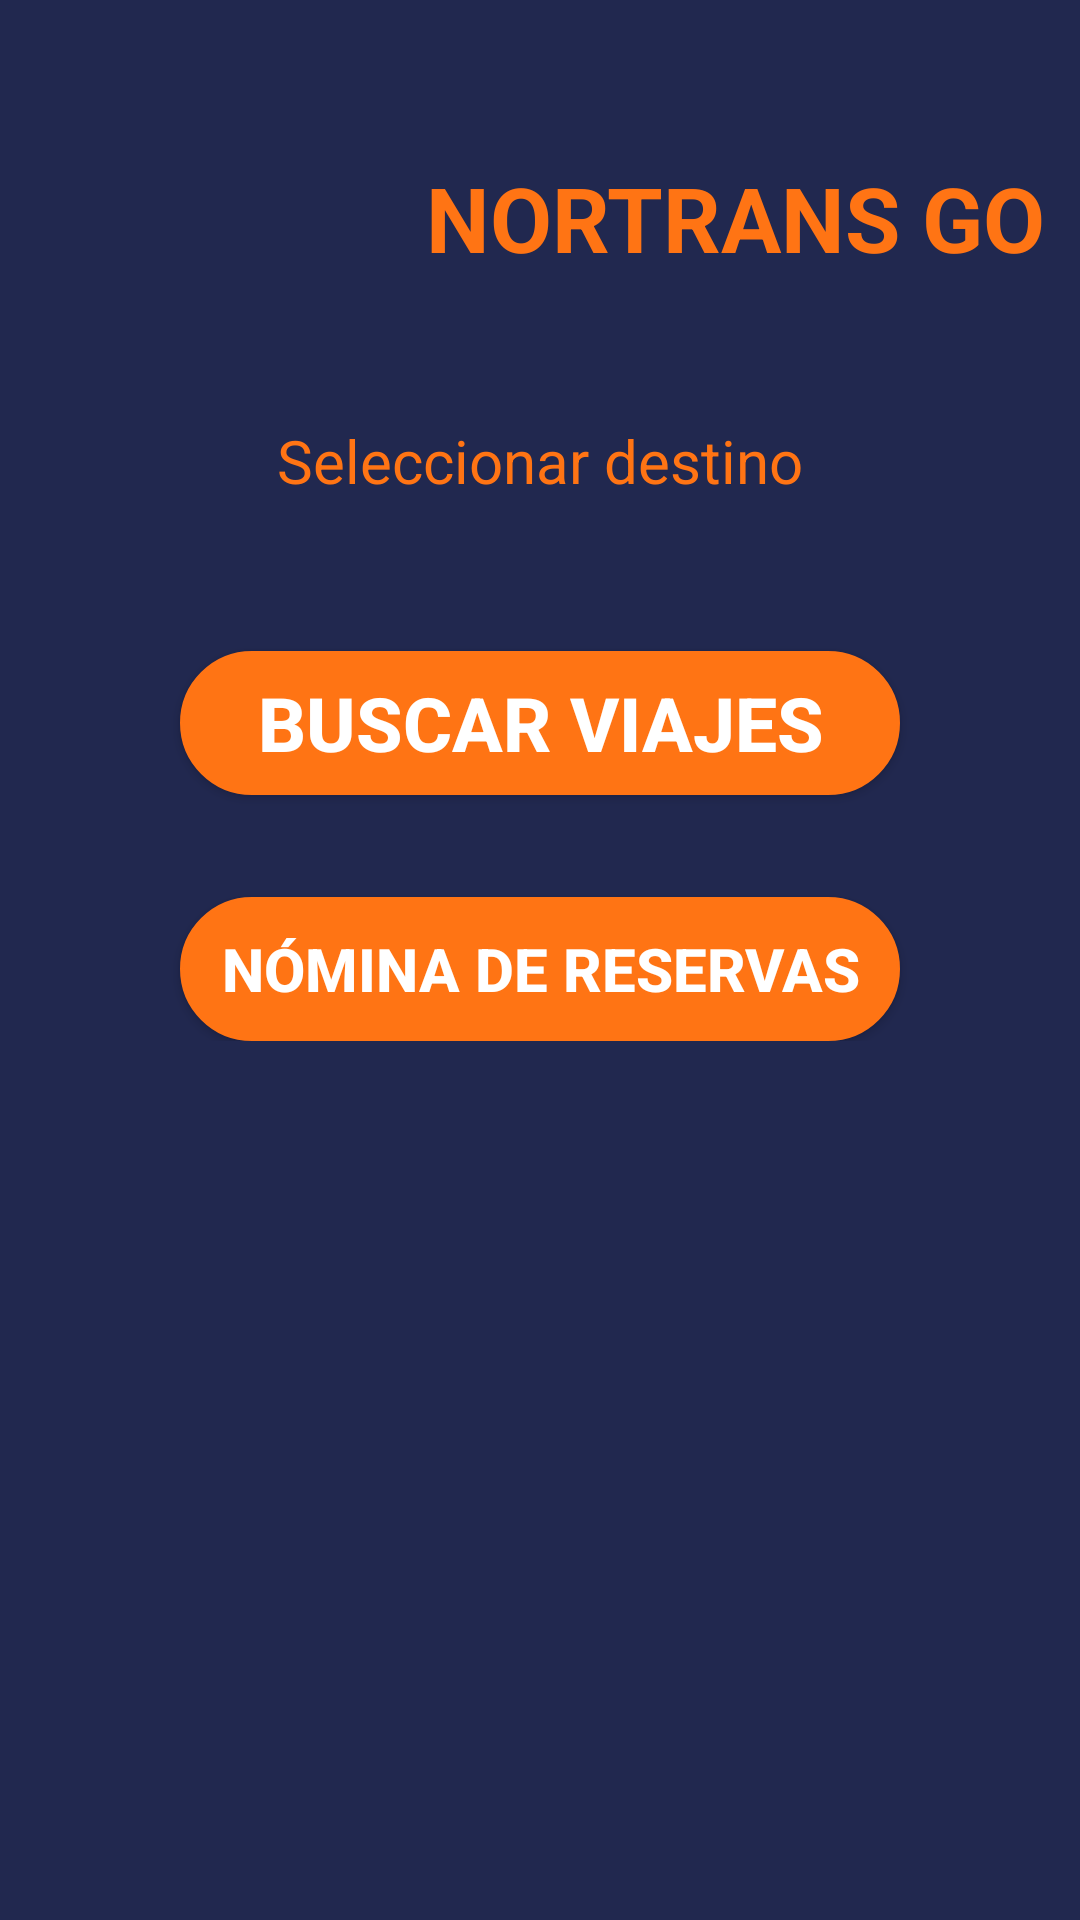

Write the Android layout XML for this screen, with the resource values it uses.
<!-- AndroidManifest.xml: application theme AppTheme -->
<!-- res/layout/fragment_viajes.xml -->
<?xml version="1.0" encoding="utf-8"?>
<ScrollView xmlns:android="http://schemas.android.com/apk/res/android"
    xmlns:tools="http://schemas.android.com/tools"
    xmlns:app="http://schemas.android.com/apk/res-auto"
    android:layout_width="match_parent"
    android:layout_height="match_parent"
    android:background="@color/colorfondo"
    tools:context=".ui.viajes.ViajesFragment">
    <FrameLayout
        android:layout_width="match_parent"
        android:layout_height="match_parent"
        android:background="@color/colorfondo"
       >
        <LinearLayout
            android:layout_width="match_parent"
            android:layout_height="wrap_content"
            android:gravity="center_vertical"
            android:background="@color/colorfondo"
            android:layout_marginTop="20dp"
            android:orientation="vertical">
            <LinearLayout
                android:layout_width="match_parent"
                android:layout_height="wrap_content"
                android:orientation="horizontal">

                <ImageView
                    android:id="@+id/imageView3"
                    android:layout_width="100dp"
                    android:layout_height="85dp"
                    android:layout_marginTop="10dp"
                    android:layout_marginStart="30dp"
                    android:background="@color/colorfondo"
                    android:foregroundGravity="center"
                    app:srcCompat="@drawable/icono_spencer600" />

                <TextView
                    android:id="@+id/textView2"
                    android:layout_width="match_parent"
                    android:layout_height="85dp"
                    android:layout_marginTop="10dp"
                    android:text="NORTRANS GO"
                    android:gravity="center"
                    android:textColor="@color/colororange"
                    android:textStyle="bold"
                    android:textSize="30sp"/>
            </LinearLayout>

            <TextView
                android:layout_width="match_parent"
                android:layout_height="wrap_content"
                android:layout_marginBottom="25dp"
                android:layout_marginTop="25dp"
                android:gravity="center"
                android:layout_gravity="center"
                android:text="Seleccionar destino"
                android:textColor="@color/colororange"
                android:textSize="20sp"/>


            <Button
                android:id="@+id/buscar"
                android:layout_width="match_parent"
                android:layout_height="wrap_content"
                android:text="Buscar viajes"
                android:textSize="25dp"
                android:textStyle="bold"
                android:layout_marginTop="25dp"
                android:layout_marginStart="60dp"
                android:layout_marginEnd="60dp"
                android:textColor="@color/white"
                android:background="@drawable/shape_button"/>

            <ListView
                android:id="@+id/activity_listview"
                android:layout_width="match_parent"
                android:layout_height="match_parent"
                android:layout_marginTop="9dp"
                android:background="@color/colorfondo"
                android:dividerHeight="0dp" />
            
            <Button
                android:id="@+id/link"
                android:layout_width="match_parent"
                android:layout_height="wrap_content"
                android:text="Nómina de Reservas"
                android:textSize="20dp"
                android:textStyle="bold"
                android:layout_marginTop="25dp"
                android:layout_marginStart="60dp"
                android:layout_marginEnd="60dp"
                android:textColor="@color/white"
                android:background="@drawable/shape_button"/>


        </LinearLayout>

    </FrameLayout>
</ScrollView>
<!-- resources referenced by this layout -->
<resources>
  <color name="colorfondo">#21284f</color>
  <color name="colororange">#FF7414</color>
  <color name="white">#ffffff</color>
  <!-- drawable icono_spencer600: png bitmap (drawable, 64955 bytes) -->
  <!-- drawable shape_button (drawable-v24) -->
  <?xml version="1.0" encoding="utf-8"?>
  <shape xmlns:android="http://schemas.android.com/apk/res/android">
      
      <solid android:color="#FF7414" />
      
      <stroke android:width="1dp" android:color="#FF7414" />
      
      <corners android:radius="30dp" />
  </shape>
  <style name="AppTheme" parent="Theme.AppCompat.Light.DarkActionBar">
          
          <item name="colorPrimary">@color/colorPrimary</item>
          <item name="colorPrimaryDark">@color/colorPrimaryDark</item>
          <item name="colorAccent">@color/colorAccent</item>
      </style>
  <color name="colorPrimary">#6200EE</color>
  <color name="colorPrimaryDark">#3700B3</color>
  <color name="colorAccent">#03DAC5</color>
</resources>
